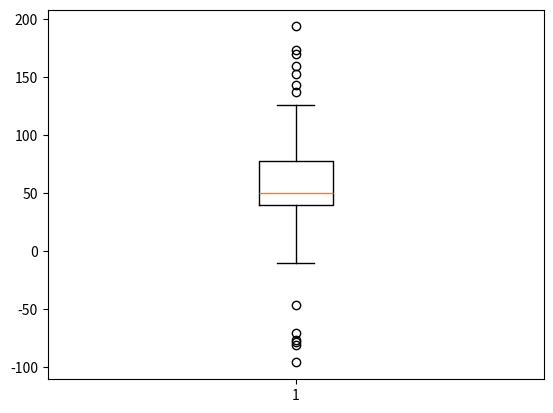
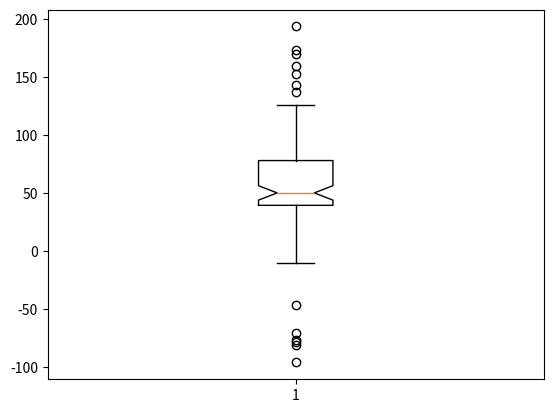
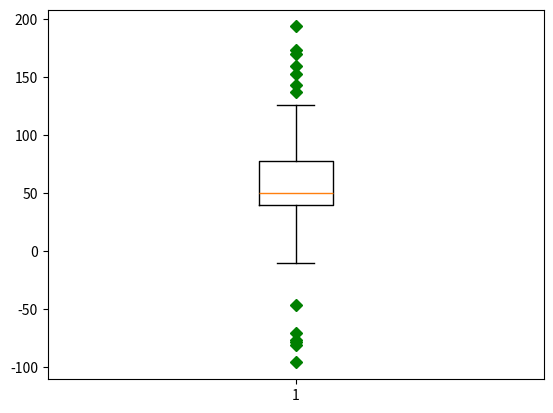
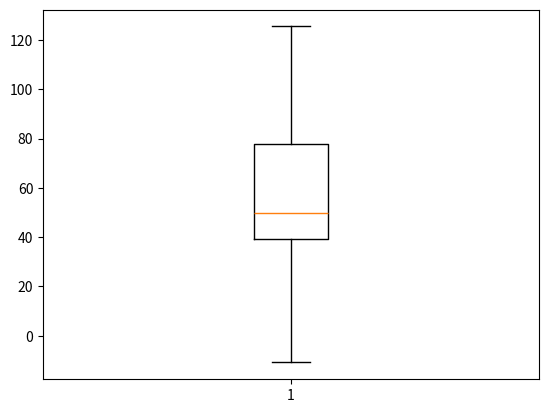
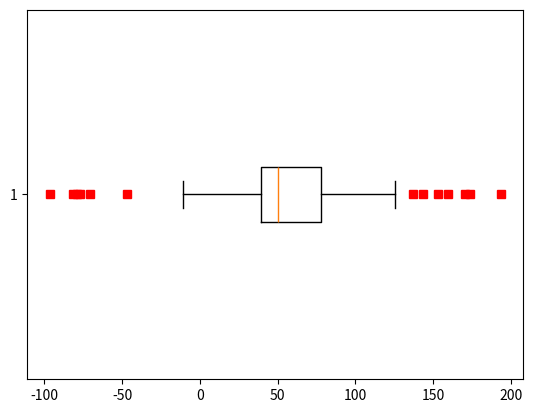
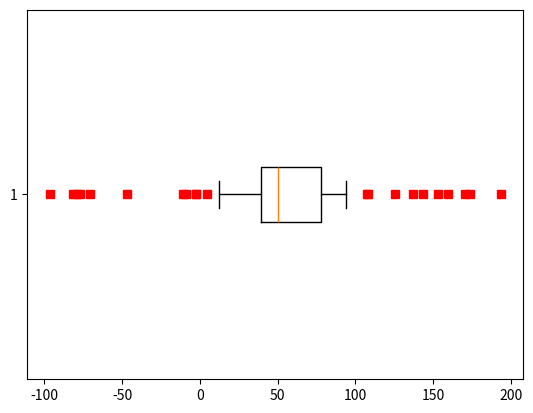
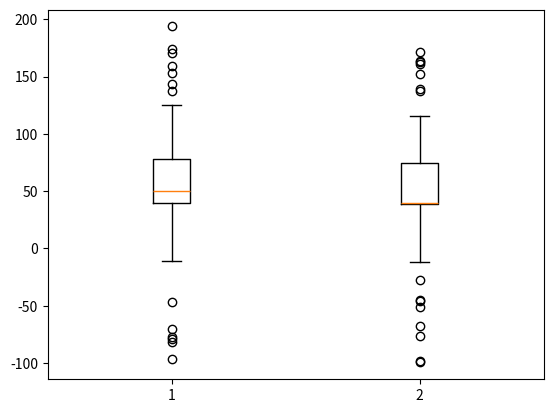

The script that saved these images, in order:
#!/usr/bin/env python
#
## @package _04d_boxplot_demo
#
#  A matplotlib example.
#
# [redacted]
#  @since 29/10/2016
#  @see http://matplotlib.org/examples/pylab_examples/boxplot_demo.html

import sys
import matplotlib.pyplot as plt
import numpy as np

# fake up some data
spread = np.random.rand(50) * 100
center = np.ones(25) * 50
flier_high = np.random.rand(10) * 100 + 100
flier_low = np.random.rand(10) * -100
data = np.concatenate((spread, center, flier_high, flier_low), 0)

# basic plot
plt.boxplot(data)

# notched plot
plt.figure()
plt.boxplot(data, 1)

# change outlier point symbols
plt.figure()
plt.boxplot(data, 0, 'gD')

# don't show outlier points
plt.figure()
plt.boxplot(data, 0, '')

# horizontal boxes
plt.figure()
plt.boxplot(data, 0, 'rs', 0)

# change whisker length
plt.figure()
plt.boxplot(data, 0, 'rs', 0, 0.75)

# fake up some more data
spread = np.random.rand(50) * 100
center = np.ones(25) * 40
flier_high = np.random.rand(10) * 100 + 100
flier_low = np.random.rand(10) * -100
d2 = np.concatenate((spread, center, flier_high, flier_low), 0)
data.shape = (-1, 1)
d2.shape = (-1, 1)
# Making a 2-D array only works if all the columns are the
# same length.  If they are not, then use a list instead.
# This is actually more efficient because boxplot converts
# a 2-D array into a list of vectors internally anyway.
data = np.concatenate((data, d2), 1) if sys.version_info > (
    3, 3) else [data, d2, d2[::2, 0]]

# multiple box plots on one figure
plt.figure()
plt.boxplot(data)

plt.show()
